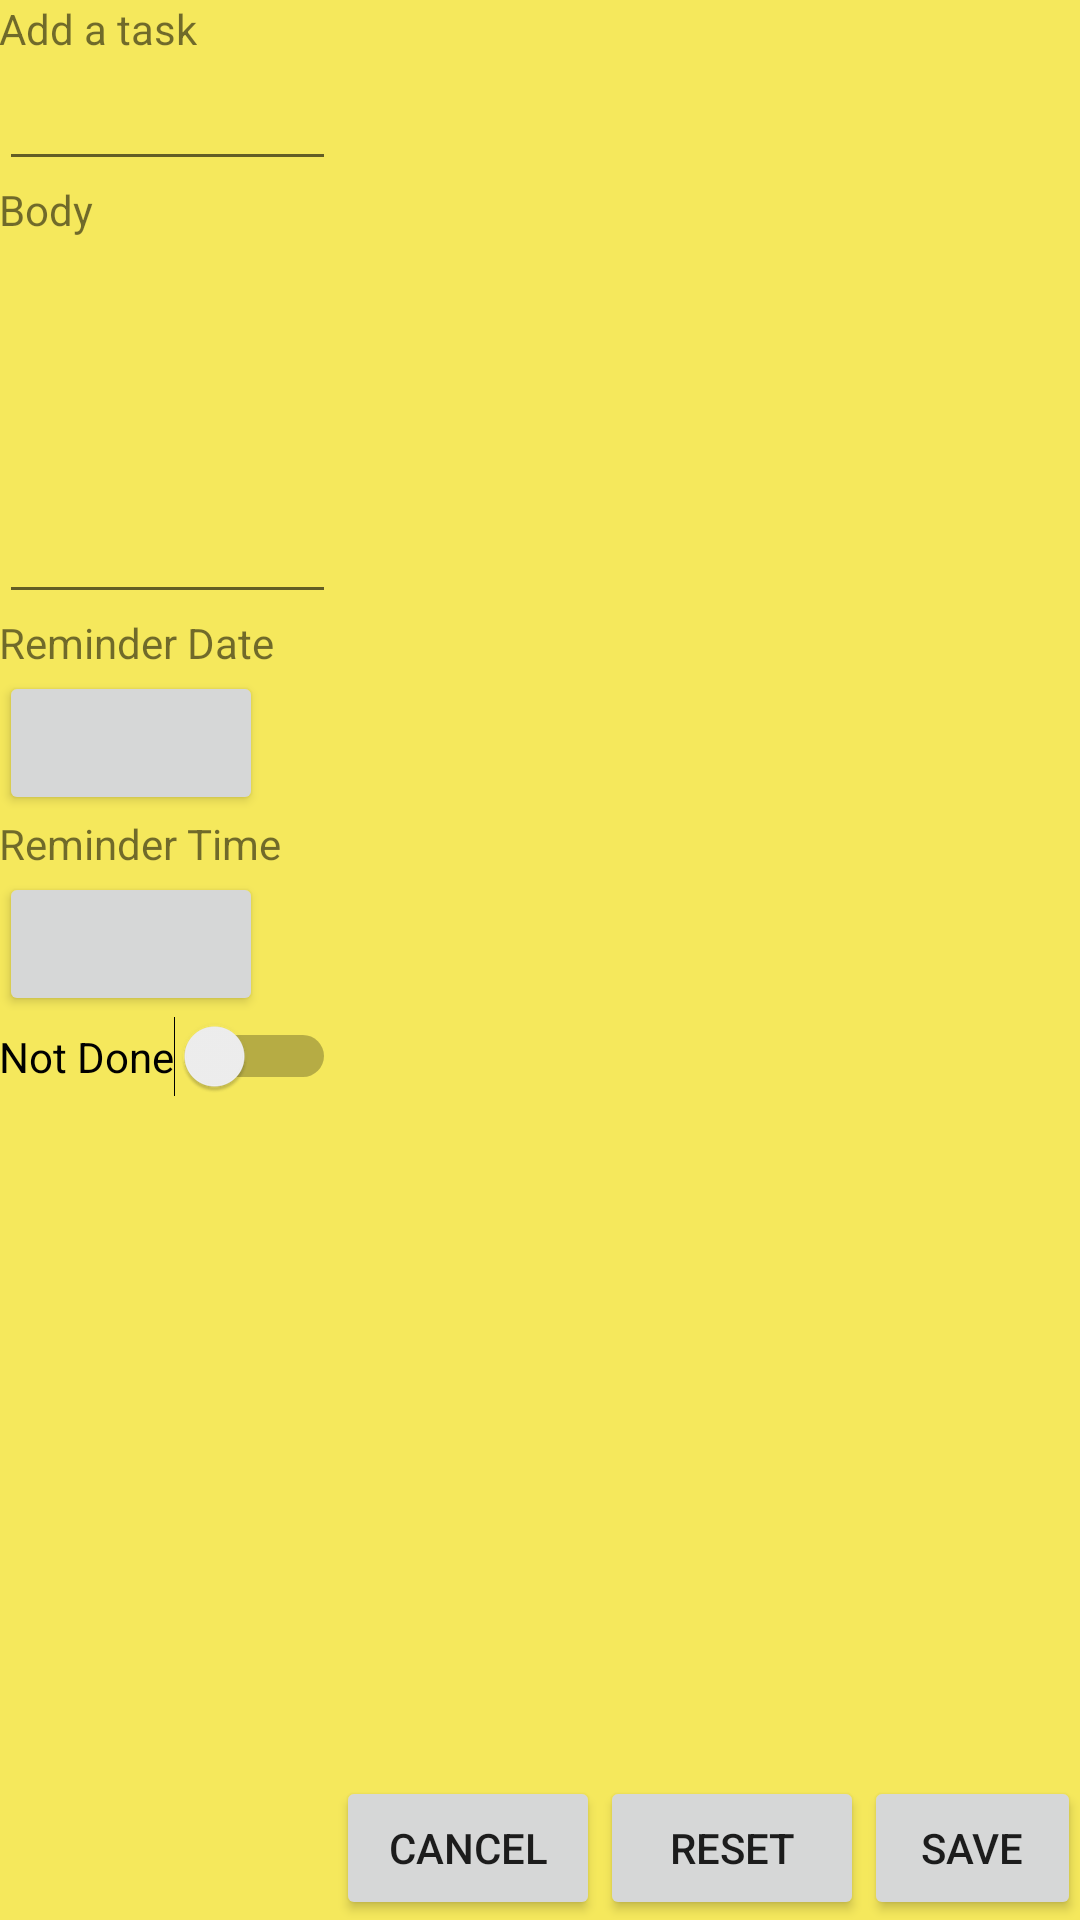

Android layout source for this screen:
<!-- AndroidManifest.xml: application theme AppTheme -->
<!-- res/layout/reminder_edit.xml -->
<?xml version="1.0" encoding="utf-8"?>
<LinearLayout  xmlns:android="http://schemas.android.com/apk/res/android"

	xmlns:tools="http://schemas.android.com/tools"
	xmlns:app="http://schemas.android.com/apk/res-auto" android:layout_width="fill_parent"
	android:layout_height="fill_parent" android:paddingLeft="@dimen/activity_horizontal_margin"
	android:paddingRight="@dimen/activity_horizontal_margin"
	android:paddingTop="@dimen/activity_vertical_margin"
	android:paddingBottom="@dimen/activity_vertical_margin"
	android:title="@string/app_name"
	android:background="#f5e85c"
	>

<ScrollView
	xmlns:android="http://schemas.android.com/apk/res/android"
	android:layout_width="wrap_content"
	android:layout_height="fill_parent">
	<LinearLayout	
		android:orientation="vertical" 
		android:layout_width="fill_parent"
		android:layout_height="fill_parent"
		android:backgroundTint="#e9cb0e" >
		<TextView android:layout_width="wrap_content"
			android:layout_height="wrap_content" 
			android:text="@string/title" />
		<EditText android:id="@+id/title" 
		  android:layout_width="fill_parent"
			android:layout_height="wrap_content" 	/>
		<TextView android:layout_width="wrap_content"
			android:layout_height="wrap_content" 
			android:text="@string/body" />
		<EditText android:id="@+id/body" android:layout_width="fill_parent"
			android:layout_height="wrap_content"
			android:minLines="5"
			android:scrollbars="vertical" 
			android:gravity="top" />
		<TextView android:layout_width="wrap_content"
			android:layout_height="wrap_content" 
			android:text="@string/date" />
		<Button 
			android:id="@+id/reminder_date"
			android:layout_height="wrap_content"
			android:layout_width="wrap_content"	/>
		<TextView android:layout_width="wrap_content"
			android:layout_height="wrap_content" 
			android:text="@string/time" />
		<Button 
			android:id="@+id/reminder_time"
			android:layout_height="wrap_content"
			android:layout_width="wrap_content"	/>

		<Switch
			android:layout_width="wrap_content"
			android:layout_height="wrap_content"
			android:text="Not Done"
			android:id="@+id/switch1" />




	</LinearLayout>
</ScrollView>

	<Button android:id="@+id/cancel_action"
        android:text="@string/cancel"
        android:layout_width="wrap_content"
        android:layout_height="wrap_content"
        android:layout_gravity="bottom"/>

	<Button android:id="@+id/reset"
        android:text="@string/reset"
        android:layout_width="wrap_content"
        android:layout_height="wrap_content"
        android:layout_gravity="bottom"/>

	<Button android:id="@+id/confirm"
		android:text="@string/confirm"
		android:layout_width="wrap_content"
		android:layout_height="wrap_content"
		android:layout_gravity="bottom" />


</LinearLayout >
<!-- resources referenced by this layout -->
<resources>
  <string name="app_name">ToDoList</string>
  <string name="body">Body</string>
  <string name="cancel">Cancel</string>
  <string name="confirm">Save</string>
  <string name="date">Reminder Date</string>
  <string name="reset">Reset</string>
  <string name="time">Reminder Time</string>
  <string name="title">Add a task</string>
  <style name="AppTheme" parent="@style/Theme.AppCompat.Light.DarkActionBar">
          
          <item name="colorPrimary">@color/colorPrimary</item>
          <item name="colorPrimaryDark">@color/colorPrimaryDark</item>
          <item name="colorAccent">@color/colorAccent</item>
      </style>
  <!-- not gathered from this repository: default colours our renderer supplied (Android Studio template values) -->
  <color name="colorPrimary">#FF6200EE</color>
  <color name="colorPrimaryDark">#FF3700B3</color>
  <color name="colorAccent">#FF03DAC5</color>
</resources>
